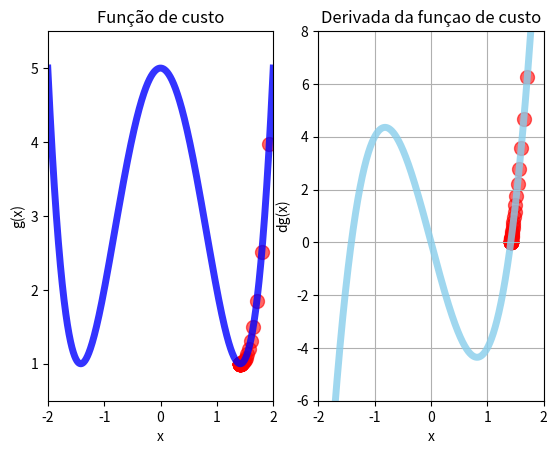

The script that saved this image:
import matplotlib.pyplot as plt
import numpy as np

def g(x):
    return x**4 - 4*(x**2) + 5

def dg(x):
    return 4*(x**3) - 8*x

def gradient_descent(derivative_func, initial_guess, taxa_de_aprendizado = 0.01, precisao = 0.000001):
    
    x_novo = initial_guess

    lista_x = []
    lista_inc = []

    for i in range(500):
        x_anterior = x_novo
        gradiente = derivative_func(x_anterior)
        x_novo = x_anterior - gradiente * taxa_de_aprendizado
        lista_x.append(x_novo)
        lista_inc.append(derivative_func(x_novo))

        if(abs(x_anterior - x_novo) < precisao):

            break

    return x_novo, lista_x, lista_inc

x = np.linspace(start = -2, stop = 2, num = 1000)

minimo, lista_x, lista_deriv = gradient_descent(derivative_func = dg,initial_guess=3)
print("Valor minimo local:", minimo)
print("Passos dados:", len(lista_x))


plt.subplot(1, 2, 1)
plt.title("Função de custo")
plt.xlim(-2, 2)
plt.ylim(0.5, 5.5)

plt.xlabel("x")
plt.ylabel("g(x)")


plt.plot(x, g(x), color = "blue", linewidth = 5, alpha = 0.8)
plt.scatter(lista_x, g(np.array(lista_x)), color = "red", s = 100, alpha = 0.6)




plt.subplot(1, 2, 2)
plt.title("Derivada da funçao de custo")
plt.xlim(-2, 2)
plt.ylim(-6, 8)
plt.grid("True")

plt.xlabel("x")
plt.ylabel("dg(x)")

plt.plot(x, dg(x), color = "skyblue", linewidth = 5, alpha = 0.8)
plt.scatter(lista_x, lista_deriv, color = "red", s = 100, alpha = 0.6)



plt.savefig("Aula 06.jpg")